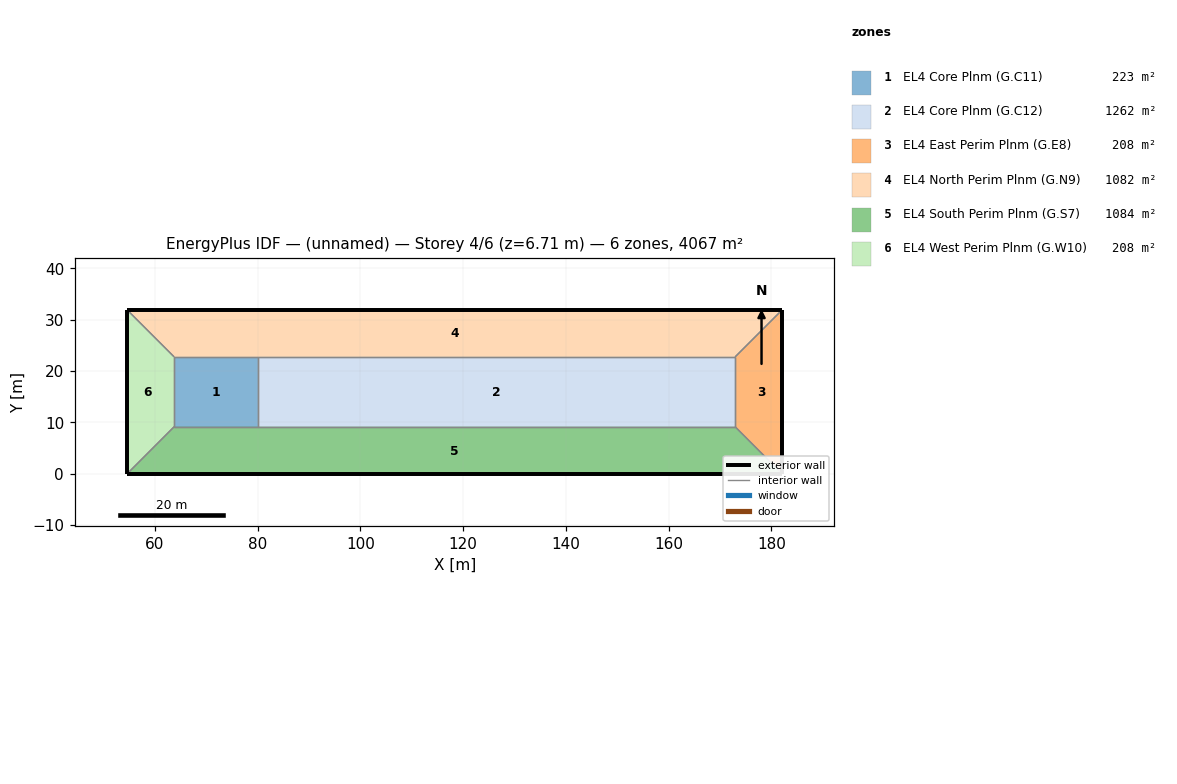
=== STOREY PLAN SPEC (per zone: floor XY polygon, exterior-wall plan segments, windows/doors) ===
zone 1: EL4 Core Plnm (G.C11)  (222.7 m²)
  floor: (80.10, 22.75) (80.10, 9.16) (63.72, 9.16) (63.72, 22.75)
  interior walls: 4
zone 2: EL4 Core Plnm (G.C12)  (1261.9 m²)
  floor: (172.94, 22.75) (172.94, 9.16) (80.10, 9.16) (80.10, 22.75)
  interior walls: 4
zone 3: EL4 East Perim Plnm (G.E8)  (208.0 m²)
  floor: (182.09, 31.90) (182.09, 0.00) (172.94, 9.16) (172.94, 22.75)
  exterior wall: (182.09, 0.00) – (182.09, 31.90)  [31.9 m]
  interior walls: 3
zone 4: EL4 North Perim Plnm (G.N9)  (1082.5 m²)
  floor: (182.09, 31.90) (172.94, 22.75) (63.72, 22.75) (54.57, 31.90)
  exterior wall: (182.09, 31.90) – (54.57, 31.90)  [127.5 m]
  interior walls: 4
zone 5: EL4 South Perim Plnm (G.S7)  (1084.3 m²)
  floor: (172.94, 9.16) (182.09, 0.00) (54.57, 0.00) (63.72, 9.16)
  exterior wall: (54.57, 0.00) – (182.09, 0.00)  [127.5 m]
  interior walls: 4
zone 6: EL4 West Perim Plnm (G.W10)  (208.0 m²)
  floor: (54.57, 31.90) (63.72, 22.75) (63.72, 9.16) (54.57, 0.00)
  exterior wall: (54.57, 31.90) – (54.57, 0.00)  [31.9 m]
  interior walls: 3

=== DERIVED (storey summary) ===
Building: (unnamed)
Storey: 4 of 6  (floor level z = 6.71 m)
Storey gross floor area: 4067.3 m²
Zones on this storey: 6
  - EL4 Core Plnm (G.C11): floor 222.7 m²
  - EL4 Core Plnm (G.C12): floor 1261.9 m²
  - EL4 East Perim Plnm (G.E8): floor 208.0 m²; exterior wall 31.9 m (38.9 m²); WWR 0.0%
  - EL4 North Perim Plnm (G.N9): floor 1082.5 m²; exterior wall 127.5 m (155.5 m²); WWR 0.0%
  - EL4 South Perim Plnm (G.S7): floor 1084.3 m²; exterior wall 127.5 m (155.5 m²); WWR 0.0%
  - EL4 West Perim Plnm (G.W10): floor 208.0 m²; exterior wall 31.9 m (38.9 m²); WWR 0.0%
Zone adjacency (shared interzone walls):
  - EL4 Core Plnm (G.C11) ↔ EL4 Core Plnm (G.C12)
  - EL4 Core Plnm (G.C11) ↔ EL4 North Perim Plnm (G.N9)
  - EL4 Core Plnm (G.C11) ↔ EL4 South Perim Plnm (G.S7)
  - EL4 Core Plnm (G.C11) ↔ EL4 West Perim Plnm (G.W10)
  - EL4 Core Plnm (G.C12) ↔ EL4 East Perim Plnm (G.E8)
  - EL4 Core Plnm (G.C12) ↔ EL4 North Perim Plnm (G.N9)
  - EL4 Core Plnm (G.C12) ↔ EL4 South Perim Plnm (G.S7)
  - EL4 East Perim Plnm (G.E8) ↔ EL4 North Perim Plnm (G.N9)
  - EL4 East Perim Plnm (G.E8) ↔ EL4 South Perim Plnm (G.S7)
  - EL4 North Perim Plnm (G.N9) ↔ EL4 West Perim Plnm (G.W10)
  - EL4 South Perim Plnm (G.S7) ↔ EL4 West Perim Plnm (G.W10)